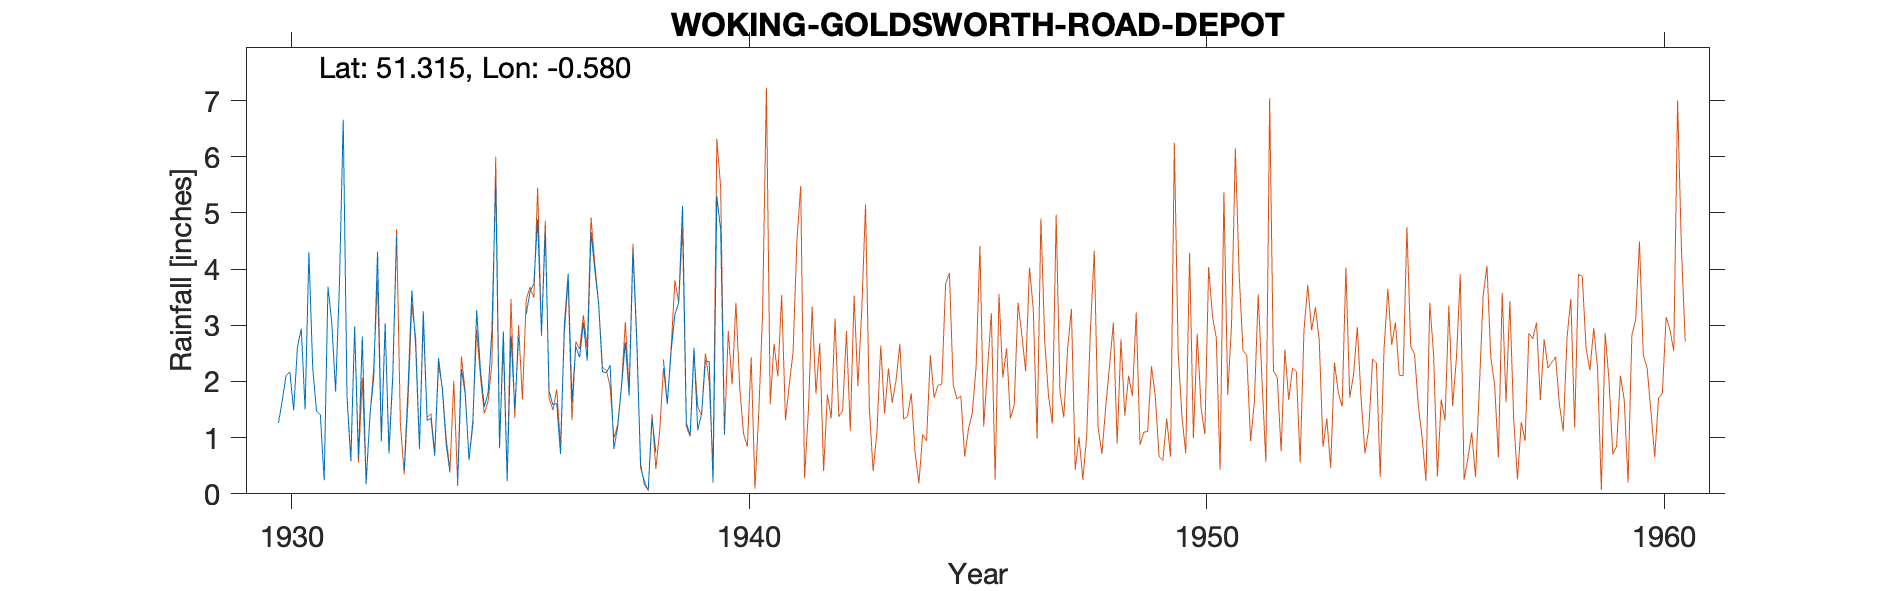

Source data for this figure (header and first rows):
WOKING-GOLDSWORTH-ROAD-DEPOT-(NURSERY), , , , , , , , , , , , , , , , , , , , , 
Grid ref, SU990582, Long, -0.5804, Lat, 51.31, Elevation, 110, ft, , , , , , , , , , , , , 
Station no, 221, , , , , , , , , , , , , , , , , , , , 
, 1920, 1921, 1922, 1923, 1924, 1925, 1926, 1927, 1928, 1929, 1930, 1931, 1932, 1933, 1934, 1935, 1936, 1937, 1938, 1939, 1940
January, , , , , , , , , , , , 1.47, 2.8, 1.87, , 0.81, 4.68, 4.66, 2.7, 5.13, 
February, , , , , , , , , , , , 1.41, 0.17, 3.62, 0.14, 2.89, 1.83, 3.98, 0.53, 1.26, 
March, , , , , , , , , , , 1.26, 0.24, 1.39, 2.63, 2.22, 0.23, 1.58, 3.38, 0.16, 1.04, 
April, , , , , , , , , , , 1.66, 3.69, 2.07, 0.8, 1.78, 2.82, 1.61, 2.17, 0.07, 2.6, 
May, , , , , , , , , , , 2.1, 3.04, 4.31, 3.25, 0.61, 1.51, 0.71, 2.16, 1.34, 1.13, 
June, , , , , , , , , , , 2.17, 1.82, 0.96, 1.31, 1.23, 2.78, 3, 2.29, 0.74, 1.43, 
July, , , , , , , , , , , 1.49, 3.71, 3.03, 1.34, 3.27, , 3.92, 0.8, , 2.37, 
August, , , , , , , , , , , 2.62, 6.66, 0.72, 0.68, 2.2, 3.2, 1.64, 1.2, 2.39, 2.35, 
September, , , , , , , , , , , 2.94, 1.72, 2.09, 2.42, 1.55, 3.6, 2.63, 1.92, 1.6, 0.2, 
October, , , , , , , , , , , 1.5, 0.58, 4.6, 1.86, 1.8, 3.74, 2.43, 2.7, 2.53, 5.3, 
November, , , , , , , , , , , 4.3, 2.98, , 0.89, 2.92, 4.89, 3.05, 1.75, 3.2, 4.7, 
December, , , , , , , , , , , 2.24, 0.64, 0.42, 0.38, 5.61, 2.84, 2.37, 4.33, 3.4, 1.05, 
Total, , , , , , , , , , , , 27.96, , 21.05, , , 29.45, 31.34, , 28.56, 
Distances and altitude suggests Goldswor…, , , , , , , , , , , , , , , , , , , , , 
1930 Jan Feb Estimated from nearby stati…, , , , , , , , , , , , , , , , , , , , , 
1932 Nov Estimated, , , , , , , , , , , , , , , , , , , , , 
1934 Jan Estimated, , , , , , , , , , , , , , , , , , , , , 
1935 July Estimated from nearby stations, , , , , , , , , , , , , , , , , , , , , 
1938 July Estimated, , , , , , , , , , , , , , , , , , , , , 
1940 Station terminated, , , , , , , , , , , , , , , , , , , , , 
